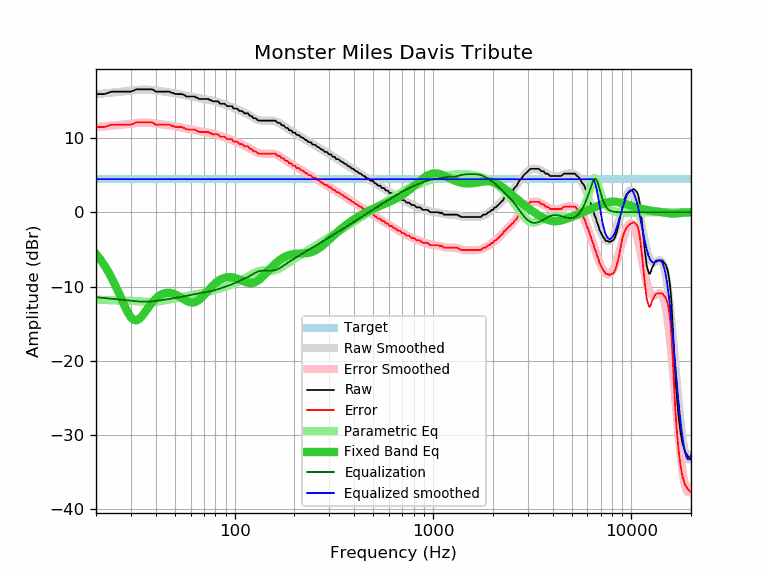

The table this chart was drawn from, first rows:
frequency, raw, error, smoothed, error_smoothed, equalization, parametric_eq, equalized_raw, equalized_smoothed, target
20, 15.89, 11.45, 15.88, 11.44, -11.44, -5.61, 4.45, 4.44, 4.44
21, 15.89, 11.45, 15.93, 11.49, -11.49, -6.33, 4.40, 4.44, 4.44
22, 15.89, 11.45, 15.98, 11.54, -11.54, -7.12, 4.35, 4.44, 4.44
23, 16.05, 11.61, 16.04, 11.59, -11.59, -7.96, 4.46, 4.44, 4.44
24, 16.22, 11.78, 16.09, 11.64, -11.64, -8.86, 4.58, 4.44, 4.44
25, 16.22, 11.78, 16.14, 11.69, -11.69, -9.81, 4.53, 4.44, 4.44
26, 16.22, 11.78, 16.18, 11.74, -11.74, -10.80, 4.48, 4.44, 4.44
27, 16.22, 11.78, 16.23, 11.79, -11.79, -11.79, 4.43, 4.44, 4.44
28, 16.22, 11.78, 16.28, 11.84, -11.84, -12.72, 4.38, 4.44, 4.44
29, 16.22, 11.78, 16.33, 11.88, -11.88, -13.54, 4.34, 4.44, 4.44
30, 16.22, 11.78, 16.37, 11.93, -11.93, -14.15, 4.29, 4.44, 4.44
31, 16.38, 11.94, 16.41, 11.96, -11.96, -14.49, 4.42, 4.44, 4.44
32, 16.54, 12.10, 16.44, 12.00, -12.00, -14.55, 4.54, 4.44, 4.44
33, 16.54, 12.10, 16.46, 12.02, -12.02, -14.37, 4.52, 4.44, 4.44
34, 16.54, 12.10, 16.48, 12.04, -12.04, -14.03, 4.50, 4.44, 4.44
35, 16.54, 12.10, 16.48, 12.04, -12.04, -13.60, 4.50, 4.44, 4.44
36, 16.54, 12.10, 16.48, 12.04, -12.04, -13.14, 4.50, 4.44, 4.44
37, 16.54, 12.10, 16.47, 12.02, -12.02, -12.70, 4.52, 4.44, 4.44
38, 16.54, 12.10, 16.44, 12.00, -12.00, -12.30, 4.54, 4.44, 4.44
39, 16.46, 12.02, 16.42, 11.97, -11.97, -11.94, 4.49, 4.44, 4.44
40, 16.22, 11.78, 16.38, 11.94, -11.94, -11.64, 4.28, 4.44, 4.44
41, 16.22, 11.78, 16.35, 11.90, -11.90, -11.39, 4.32, 4.44, 4.44
42, 16.22, 11.78, 16.31, 11.87, -11.87, -11.19, 4.35, 4.44, 4.44
43, 16.22, 11.78, 16.27, 11.83, -11.83, -11.04, 4.39, 4.44, 4.44
44, 16.22, 11.78, 16.23, 11.79, -11.79, -10.93, 4.43, 4.44, 4.44
45, 16.22, 11.78, 16.19, 11.75, -11.75, -10.86, 4.47, 4.44, 4.44
46, 16.22, 11.78, 16.15, 11.71, -11.71, -10.84, 4.51, 4.44, 4.44
47, 16.22, 11.78, 16.11, 11.67, -11.67, -10.84, 4.55, 4.44, 4.44
48, 16.06, 11.62, 16.07, 11.63, -11.63, -10.88, 4.43, 4.44, 4.44
49, 16.05, 11.61, 16.03, 11.59, -11.59, -10.95, 4.46, 4.44, 4.44
50, 15.92, 11.48, 15.99, 11.55, -11.55, -11.04, 4.37, 4.44, 4.44
51, 15.89, 11.45, 15.95, 11.50, -11.50, -11.15, 4.39, 4.44, 4.44
52, 15.89, 11.45, 15.90, 11.46, -11.46, -11.27, 4.43, 4.44, 4.44
53, 15.89, 11.45, 15.86, 11.42, -11.42, -11.40, 4.47, 4.44, 4.44
54, 15.89, 11.45, 15.82, 11.37, -11.37, -11.54, 4.52, 4.44, 4.44
55, 15.82, 11.38, 15.77, 11.33, -11.33, -11.68, 4.49, 4.44, 4.44
56, 15.73, 11.29, 15.73, 11.29, -11.29, -11.80, 4.44, 4.44, 4.44
57, 15.58, 11.14, 15.69, 11.24, -11.24, -11.92, 4.34, 4.44, 4.44
58, 15.57, 11.13, 15.64, 11.20, -11.20, -12.02, 4.37, 4.44, 4.44
59, 15.57, 11.13, 15.60, 11.16, -11.16, -12.09, 4.41, 4.44, 4.44
60, 15.57, 11.13, 15.56, 11.12, -11.12, -12.14, 4.45, 4.44, 4.44
61, 15.57, 11.13, 15.53, 11.08, -11.08, -12.16, 4.49, 4.44, 4.44
62, 15.57, 11.13, 15.49, 11.05, -11.05, -12.14, 4.52, 4.44, 4.44
63, 15.57, 11.13, 15.45, 11.01, -11.01, -12.10, 4.56, 4.44, 4.44
64, 15.41, 10.97, 15.42, 10.97, -10.97, -12.03, 4.44, 4.44, 4.44
65, 15.39, 10.95, 15.38, 10.94, -10.94, -11.93, 4.45, 4.44, 4.44
66, 15.24, 10.80, 15.35, 10.91, -10.91, -11.80, 4.33, 4.44, 4.44
67, 15.24, 10.80, 15.32, 10.88, -10.88, -11.66, 4.36, 4.44, 4.44
68, 15.24, 10.80, 15.29, 10.85, -10.85, -11.50, 4.39, 4.44, 4.44
69, 15.24, 10.80, 15.27, 10.82, -10.82, -11.34, 4.42, 4.44, 4.44
70, 15.24, 10.80, 15.24, 10.80, -10.80, -11.16, 4.44, 4.44, 4.44
71, 15.24, 10.80, 15.22, 10.77, -10.77, -10.98, 4.47, 4.44, 4.44
72, 15.24, 10.80, 15.19, 10.75, -10.75, -10.80, 4.49, 4.44, 4.44
73, 15.24, 10.80, 15.16, 10.72, -10.72, -10.62, 4.52, 4.44, 4.44
74, 15.23, 10.79, 15.13, 10.69, -10.69, -10.44, 4.54, 4.44, 4.44
75, 15.08, 10.64, 15.10, 10.66, -10.66, -10.27, 4.42, 4.44, 4.44
76, 15.08, 10.64, 15.07, 10.62, -10.62, -10.11, 4.46, 4.44, 4.44
77, 14.94, 10.50, 15.03, 10.59, -10.59, -9.95, 4.35, 4.44, 4.44
78, 14.92, 10.48, 14.99, 10.55, -10.55, -9.80, 4.37, 4.44, 4.44
79, 14.92, 10.48, 14.95, 10.51, -10.51, -9.66, 4.41, 4.44, 4.44
... 553 more rows
